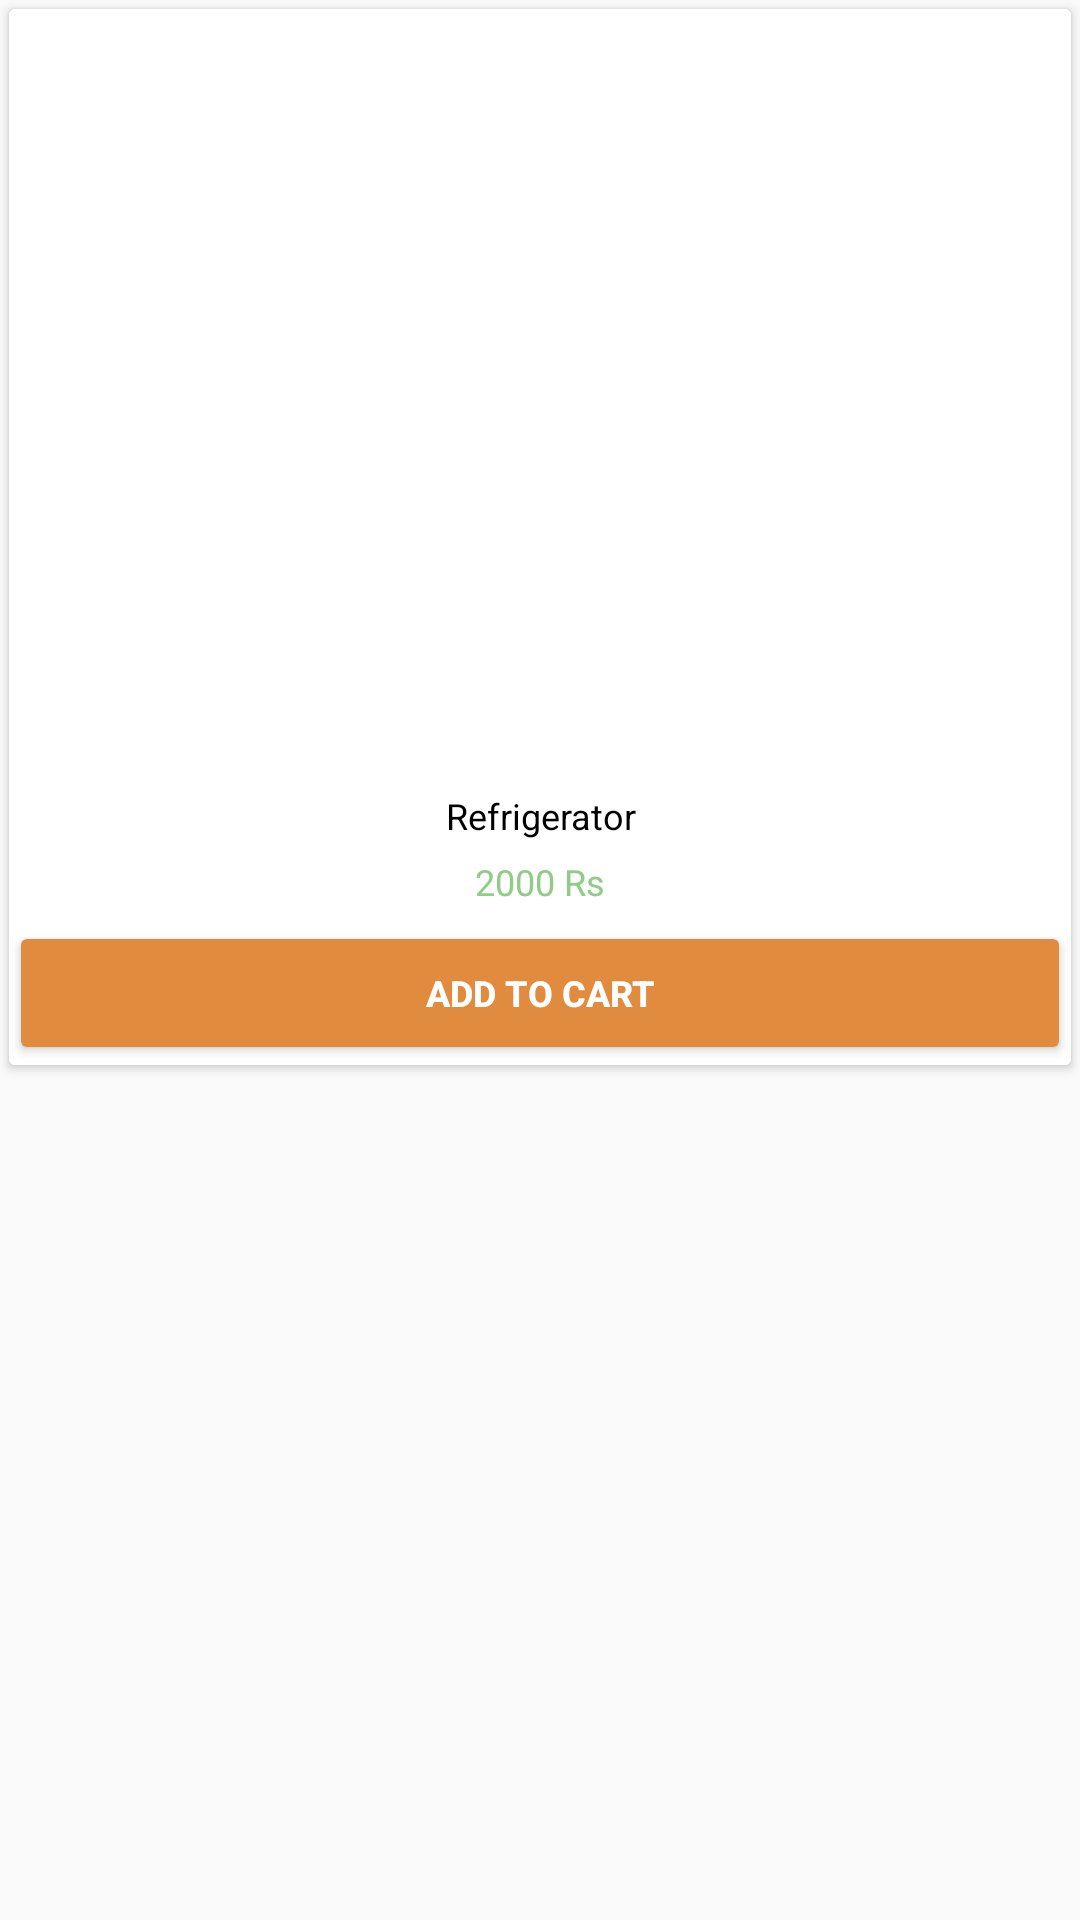

Android layout source for this screen:
<!-- AndroidManifest.xml: application theme NewActivityTheme -->
<!-- res/layout/product_list_adapter.xml -->
<?xml version="1.0" encoding="utf-8"?>
<androidx.constraintlayout.widget.ConstraintLayout xmlns:android="http://schemas.android.com/apk/res/android"
    xmlns:app="http://schemas.android.com/apk/res-auto"
    android:layout_width="match_parent"
    android:layout_height="wrap_content">

    <androidx.cardview.widget.CardView
        android:id="@+id/cardView"
        android:layout_width="match_parent"
        android:layout_height="wrap_content"
        android:layout_marginStart="3dp"
        android:layout_marginLeft="3dp"
        android:layout_marginTop="3dp"
        android:layout_marginEnd="3dp"
        android:layout_marginRight="3dp"
        android:layout_marginBottom="3dp"
        android:elevation="5dp"
        android:padding="4dp"
        app:layout_constraintStart_toStartOf="parent"
        app:layout_constraintTop_toTopOf="parent">

        <LinearLayout
            android:id="@+id/layout1"
            android:layout_width="match_parent"
            android:layout_height="wrap_content"
            android:background="@color/white"
            android:orientation="vertical">

            <ImageView
                android:id="@+id/productImage"
                android:layout_width="match_parent"
                android:layout_height="240dp"
                android:layout_gravity="fill"
                android:layout_marginLeft="5dp"
                android:layout_marginTop="5dp"
                android:layout_marginRight="5dp"
                android:scaleType="centerCrop"
                app:srcCompat="@drawable/no_media_store" />

            <TextView
                android:id="@+id/productName"
                android:layout_width="match_parent"
                android:layout_height="20dp"
                android:layout_gravity="center_horizontal"
                android:layout_marginLeft="10dp"
                android:layout_marginTop="14dp"
                android:layout_marginRight="10dp"
                android:layout_marginBottom="2dp"
                android:ellipsize="end"
                android:gravity="center_horizontal|center_vertical"
                android:maxLines="1"
                android:text="Refrigerator"
                android:textColor="@color/black"
                android:textSize="12sp"
                android:visibility="visible" />

            <TextView
                android:id="@+id/productPrice"
                android:layout_width="match_parent"
                android:layout_height="20dp"
                android:layout_marginLeft="10dp"
                android:layout_marginRight="10dp"
                android:layout_marginBottom="3dp"
                android:ellipsize="end"
                android:gravity="center_horizontal|center_vertical"
                android:maxLines="1"
                android:text="2000 Rs"
                android:textColor="#8FCC85"
                android:textSize="12sp"
                android:textStyle="normal"
                android:visibility="visible" />

            <Button
                android:id="@+id/addToCart"
                android:layout_width="match_parent"
                android:layout_height="wrap_content"
                android:backgroundTint="#e08b3e"
                android:text="Add to Cart"
                android:textColor="@color/white"
                android:textSize="12sp"
                android:textStyle="bold" />
        </LinearLayout>
    </androidx.cardview.widget.CardView>

</androidx.constraintlayout.widget.ConstraintLayout>
<!-- resources referenced by this layout -->
<resources>
  <style name="NewActivityTheme" parent="@style/Theme.AppCompat.Light.DarkActionBar">
          <item name="colorSecondaryVariant">#E5A544</item>
          <item name="colorSurface">#FFFFFF</item>
          <item name="colorOnPrimary">#FFFFFF</item>
          <item name="colorOnSecondary">#000000</item>
          <item name="colorOnBackground">#000000</item>
          <item name="colorOnError">#FFFFFF</item>
          <item name="colorOnSurface">#000000</item>
          
          <item name="textAppearanceHeadline1">@style/TextAppearance.MaterialComponents.Headline1</item>
          <item name="textAppearanceHeadline2">@style/TextAppearance.MaterialComponents.Headline2</item>
          <item name="textAppearanceHeadline3">@style/TextAppearance.MaterialComponents.Headline3</item>
          <item name="textAppearanceHeadline4">@style/TextAppearance.MaterialComponents.Headline4</item>
          <item name="textAppearanceHeadline5">@style/TextAppearance.MaterialComponents.Headline5</item>
          <item name="textAppearanceHeadline6">@style/TextAppearance.MaterialComponents.Headline6</item>
          <item name="textAppearanceSubtitle1">@style/TextAppearance.MaterialComponents.Subtitle1</item>
          <item name="textAppearanceSubtitle2">@style/TextAppearance.MaterialComponents.Subtitle2</item>
          <item name="textAppearanceBody1">@style/TextAppearance.MaterialComponents.Body1</item>
          <item name="textAppearanceBody2">@style/TextAppearance.MaterialComponents.Body2</item>
          <item name="textAppearanceCaption">@style/TextAppearance.MaterialComponents.Caption</item>
          <item name="textAppearanceButton">@style/TextAppearance.MaterialComponents.Button</item>
          <item name="textAppearanceOverline">@style/TextAppearance.MaterialComponents.Overline</item>
  
      </style>
  <!-- not gathered from this repository: default colours our renderer supplied (Android Studio template values) -->
  <color name="black">#FF000000</color>
  <color name="white">#FFFFFFFF</color>
</resources>
